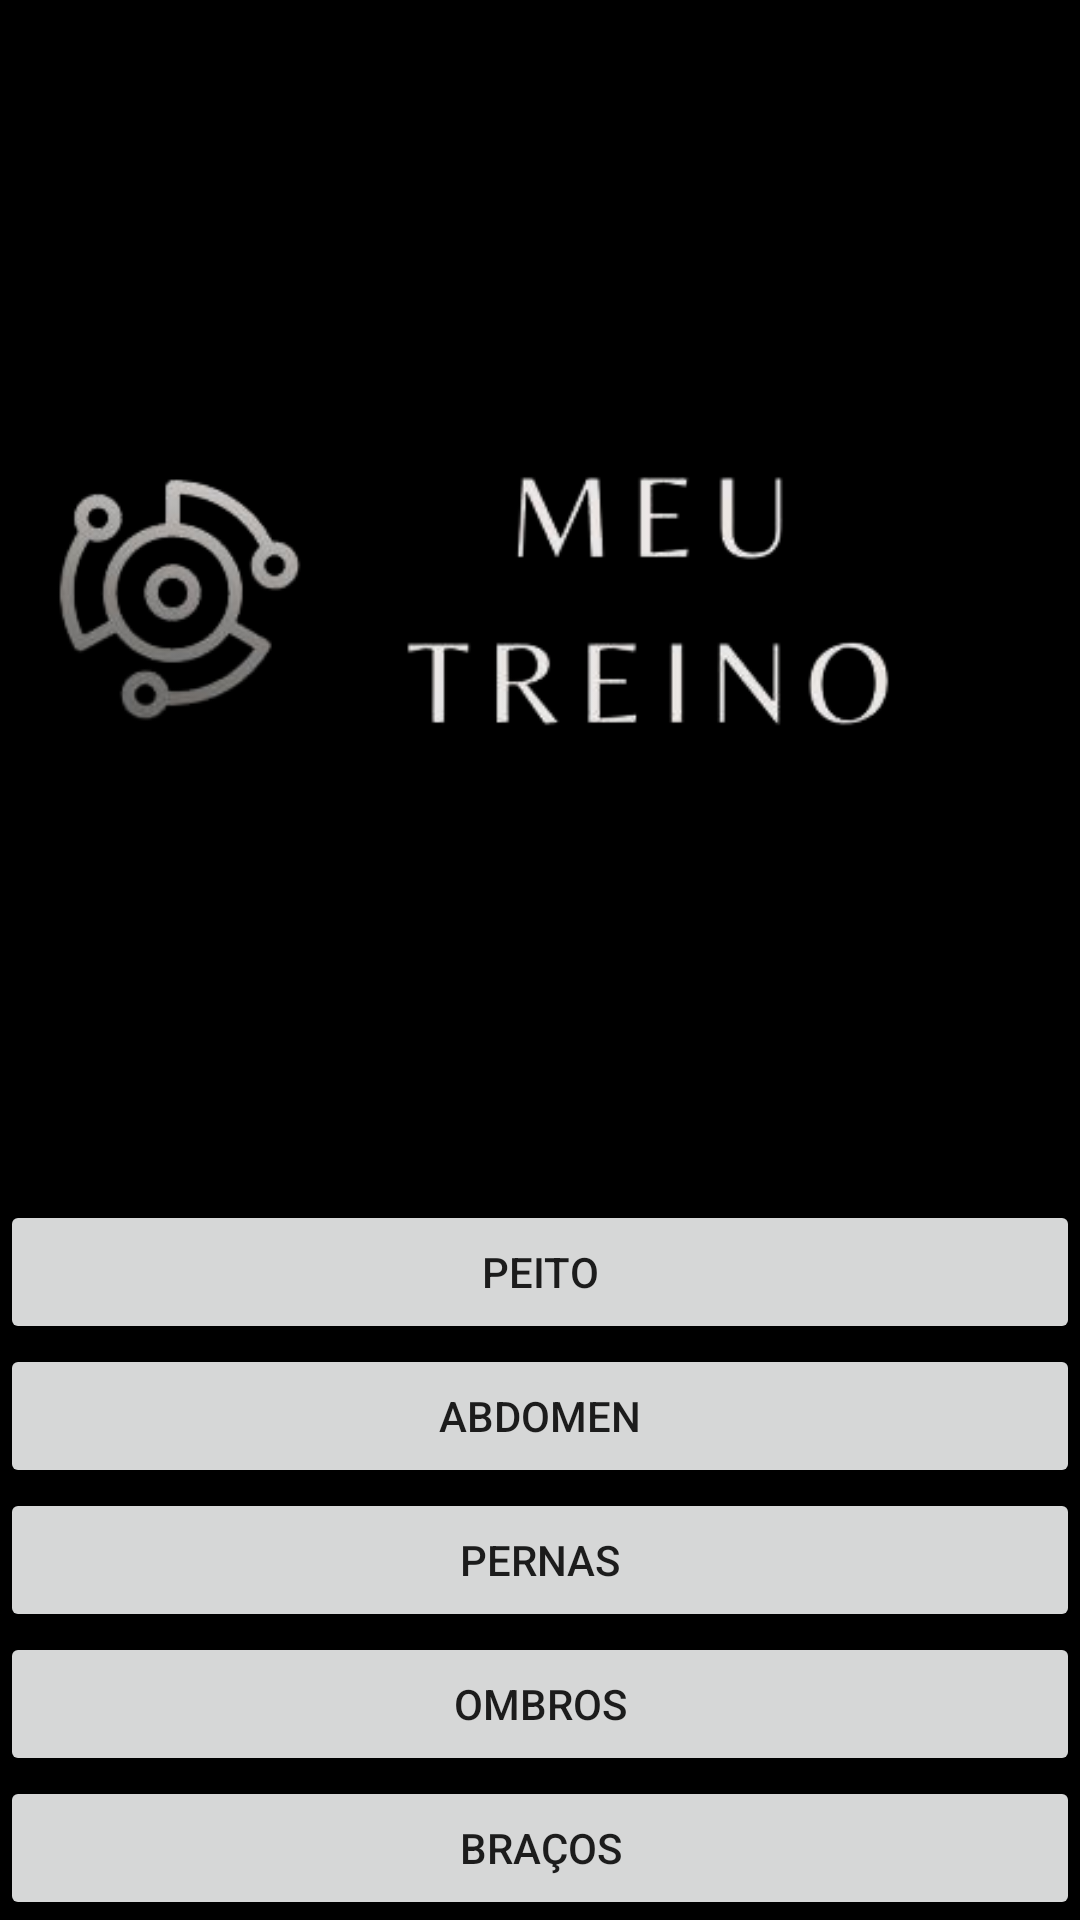

Here is an Android app screen rendered from its layout file. Give the layout XML and the strings, colors and styles it references.
<!-- AndroidManifest.xml: application theme Theme.VamosTcc -->
<!-- res/layout/fragment_home.xml -->
<?xml version="1.0" encoding="utf-8"?>
<androidx.core.widget.NestedScrollView
    xmlns:android="http://schemas.android.com/apk/res/android"
    xmlns:app="http://schemas.android.com/apk/res-auto"
    xmlns:tools="http://schemas.android.com/tools"
    android:id="@+id/frame_layout"
    android:layout_width="match_parent"
    android:layout_height="match_parent"
    android:background="@color/black"
    tools:context=".view.telaprincipal.ui.home.HomeFragment">

    <LinearLayout
        android:layout_width="match_parent"
        android:layout_height="match_parent"
        android:orientation="vertical"
        >

        <ImageView
            android:id="@+id/imgTopo"
            android:layout_width="400dp"
            android:layout_height="400dp"
            android:src="@drawable/logosemfundo"
            android:layout_gravity="center_horizontal"
            />


    <Button
        android:id="@+id/btnPeito"
        android:layout_width="match_parent"
        android:layout_height="wrap_content"
        android:text="Peito"
        />

        <Button
            android:id="@+id/btnAbdomen"
            android:layout_width="match_parent"
            android:layout_height="wrap_content"
            android:text="Abdomen"
            />


        <Button
            android:id="@+id/btnPerna"
            android:layout_width="match_parent"
            android:layout_height="wrap_content"
            android:text="Pernas"
            />



    <Button
        android:id="@+id/btnOmbros"
        android:layout_width="match_parent"
        android:layout_height="wrap_content"
        android:text="Ombros"
         />


        <Button
            android:id="@+id/btnBracos"
            android:layout_width="match_parent"
            android:layout_height="wrap_content"
            android:text="Braços"
            />

    </LinearLayout>

</androidx.core.widget.NestedScrollView>
<!-- resources referenced by this layout -->
<resources>
  <color name="black">#FF000000</color>
  <!-- drawable logosemfundo: png bitmap (drawable, 30774 bytes) -->
  <style name="Theme.VamosTcc" parent="Theme.MaterialComponents.DayNight.DarkActionBar">
          
          <item name="colorPrimary">@color/black</item>
          <item name="colorPrimaryVariant">@color/black</item>
          <item name="colorOnPrimary">@color/white</item>
          
          <item name="colorSecondary">@color/teal_200</item>
          <item name="colorSecondaryVariant">@color/teal_700</item>
          <item name="colorOnSecondary">@color/black</item>
          
          <item name="android:statusBarColor">?attr/colorPrimaryVariant</item>
          
      </style>
  <color name="white">#FFFFFFFF</color>
  <color name="teal_200">#FF03DAC5</color>
  <color name="teal_700">#FF018786</color>
</resources>
